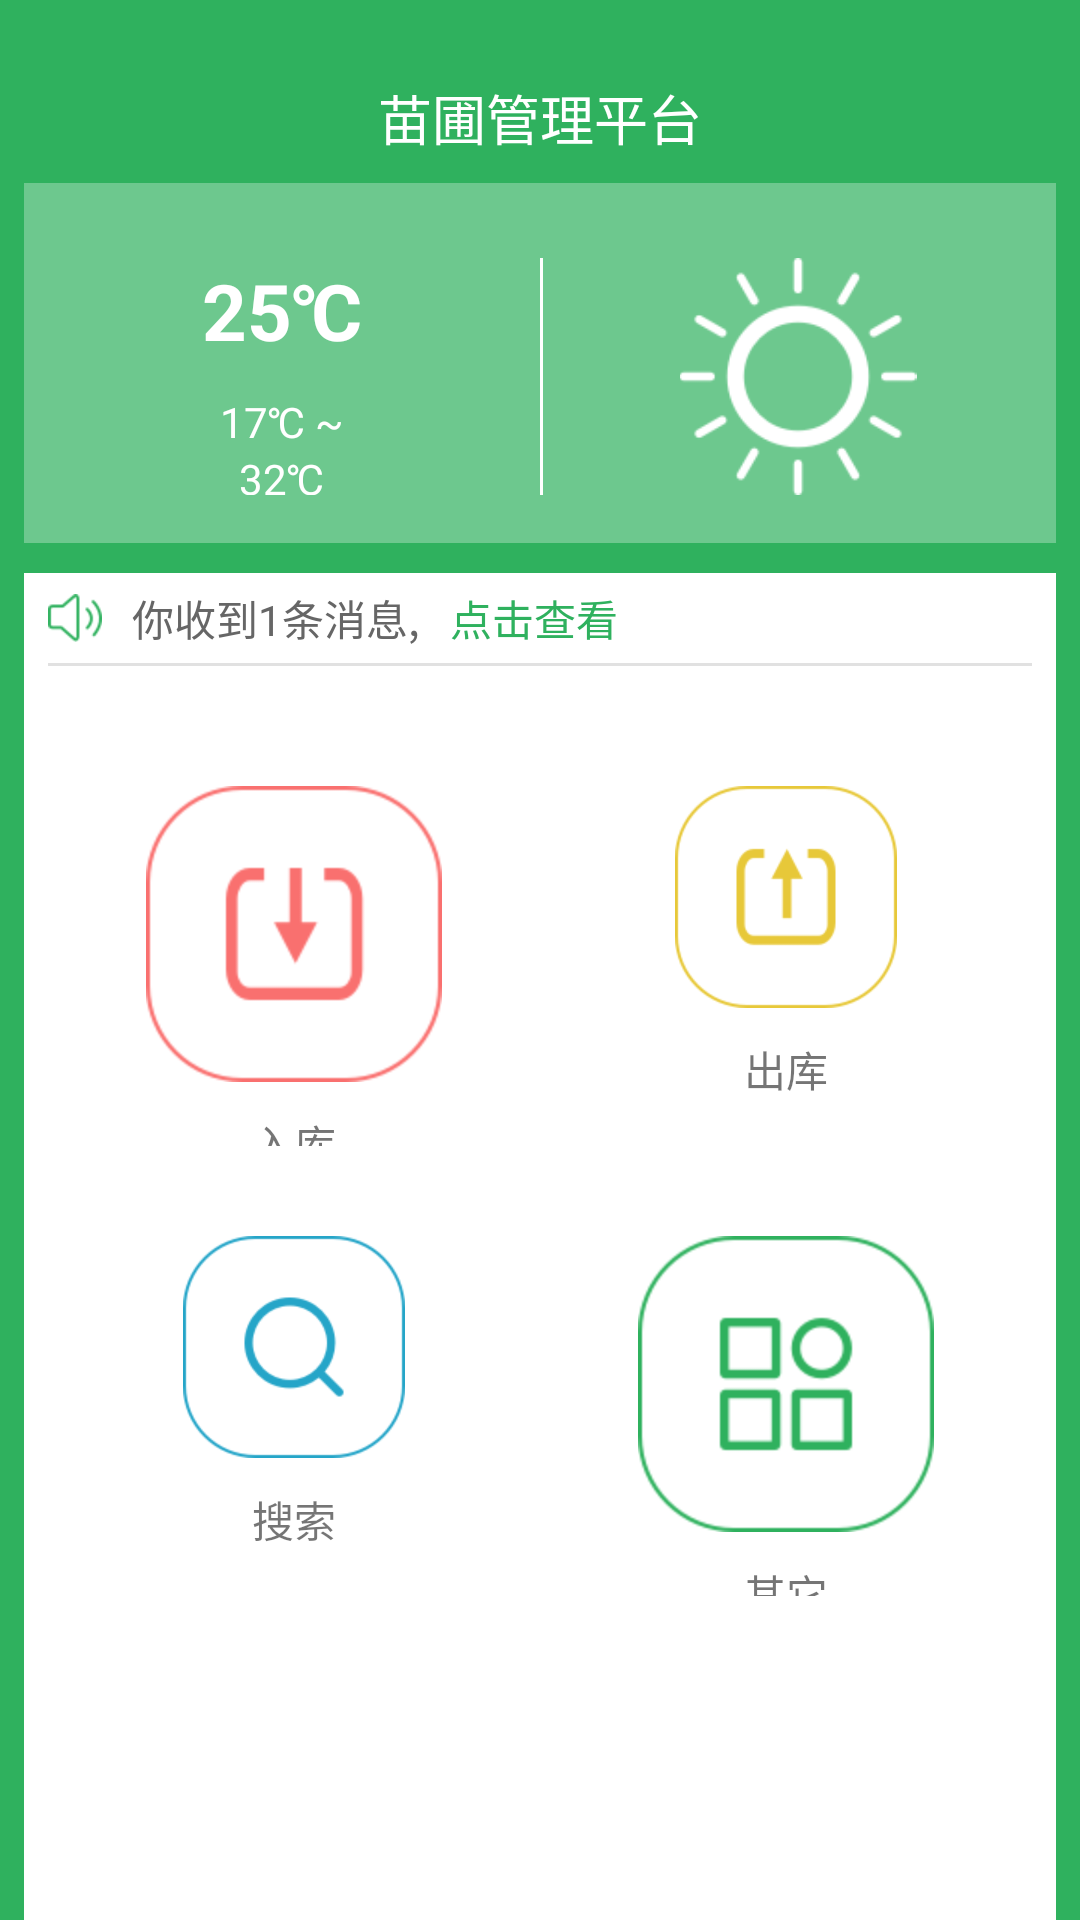

Layout XML and referenced resources for this Android screen:
<!-- AndroidManifest.xml: application theme AppTheme -->
<!-- res/layout/activity_main.xml -->
<?xml version="1.0" encoding="utf-8"?>
<LinearLayout xmlns:android="http://schemas.android.com/apk/res/android"
    xmlns:tools="http://schemas.android.com/tools"
    android:layout_width="match_parent"
    android:layout_height="match_parent"
    android:background="@color/mainback"
    android:orientation="vertical"
    android:paddingLeft="8dp"
    android:paddingRight="8dp"
    android:paddingTop="@dimen/activity_vertical_margin"
    tools:context="com.swntek.sampling.active.MainActivity">

    <RelativeLayout
        android:layout_width="match_parent"
        android:layout_height="45dp">

        <TextView
            android:layout_marginTop="10dp"
            android:layout_width="wrap_content"
            android:layout_height="wrap_content"
            android:layout_centerHorizontal="true"
            android:text="苗圃管理平台"
            android:textColor="@color/white"
            android:textSize="18sp" />
    </RelativeLayout>

    <LinearLayout
        android:layout_width="match_parent"
        android:layout_height="120dp"
        android:background="#6dc88e"
        android:orientation="horizontal"
        android:paddingBottom="@dimen/activity_vertical_margin"
        android:paddingTop="25dp">

        <LinearLayout
            android:layout_width="0dp"
            android:layout_height="match_parent"
            android:layout_weight="1"
            android:orientation="vertical">

            <TextView
                android:layout_width="wrap_content"
                android:layout_height="wrap_content"
                android:layout_gravity="center_horizontal"
                android:text="25℃"
                android:textStyle="bold"
                android:textColor="@color/white"
                android:textSize="26sp" />

            <TextView
                android:layout_width="wrap_content"
                android:layout_height="wrap_content"
                android:layout_gravity="center_horizontal"
                android:layout_marginTop="10dp"
                android:text="17℃ ~"
                android:textColor="@color/white"
                android:textSize="14sp" />

            <TextView
                android:layout_width="wrap_content"
                android:layout_height="wrap_content"
                android:layout_gravity="center_horizontal"
                android:text="32℃"
                android:textColor="@color/white"
                android:textSize="14sp" />
        </LinearLayout>

        <RelativeLayout
            android:layout_width="0dp"
            android:layout_height="match_parent"
            android:layout_weight="1">

            <ImageView
                android:layout_width="1dp"
                android:layout_height="match_parent"
                android:background="@color/white" />

            <ImageView
                android:layout_width="match_parent"
                android:layout_height="match_parent"
                android:scaleType="fitCenter"
                android:src="@mipmap/sun" />
        </RelativeLayout>
    </LinearLayout>

    <LinearLayout
        android:layout_width="match_parent"
        android:layout_height="match_parent"
        android:layout_marginTop="10dp"
        android:background="@color/white"
        android:orientation="vertical"
        android:paddingLeft="8dp"
        android:paddingRight="8dp"
        >

        <LinearLayout
            android:layout_width="match_parent"
            android:layout_height="30dp"
            android:gravity="center_vertical"
            android:orientation="horizontal">

            <ImageView
                android:layout_width="wrap_content"
                android:layout_height="wrap_content"
                android:scaleType="fitCenter"
                android:src="@mipmap/notify" />
            <TextView
                android:layout_marginLeft="10dp"
                android:layout_width="wrap_content"
                android:layout_height="wrap_content"
                android:text="你收到1条消息,"
                android:textColor="#666666"
                />
            <TextView
                android:layout_marginLeft="10dp"
                android:layout_width="wrap_content"
                android:layout_height="wrap_content"
                android:text="点击查看"
                android:textColor="#2fb15e"
                />

        </LinearLayout>
        <ImageView
            android:layout_width="match_parent"
            android:layout_height="1dp"
            android:background="#E1E1E1"
            />
        <LinearLayout
            android:layout_width="match_parent"
            android:layout_height="120dp"
            android:orientation="horizontal"
            android:layout_marginTop="40dp"
            >
            <LinearLayout
                android:layout_width="0dp"
                android:layout_weight="1"
                android:id="@+id/ll_add"
                android:gravity="center_horizontal"
                android:orientation="vertical"
                android:layout_height="match_parent">
                <ImageView
                    android:layout_width="wrap_content"
                    android:layout_height="wrap_content"
                    android:src="@mipmap/add"
                    />
                <TextView
                    android:layout_width="wrap_content"
                    android:layout_height="wrap_content"
                    android:layout_marginTop="10dp"
                    android:text="入库"
                    />
            </LinearLayout>
            <LinearLayout
                android:layout_width="0dp"
                android:layout_weight="1"
                android:id="@+id/ll_min"
                android:gravity="center_horizontal"
                android:orientation="vertical"
                android:layout_height="match_parent">
                <ImageView
                    android:layout_width="wrap_content"
                    android:layout_height="wrap_content"
                    android:src="@mipmap/min"
                    />
                <TextView
                    android:layout_width="wrap_content"
                    android:layout_height="wrap_content"
                    android:layout_marginTop="10dp"
                    android:text="出库"
                    />
            </LinearLayout>
        </LinearLayout>
        <LinearLayout
            android:layout_width="match_parent"
            android:layout_height="120dp"
            android:orientation="horizontal"
            android:layout_marginTop="30dp"
            >
            <LinearLayout
                android:layout_width="0dp"
                android:layout_weight="1"
                android:id="@+id/ll_search"
                android:gravity="center_horizontal"
                android:orientation="vertical"
                android:layout_height="match_parent">
                <ImageView
                    android:layout_width="wrap_content"
                    android:layout_height="wrap_content"
                    android:src="@mipmap/search"
                    />
                <TextView
                    android:layout_width="wrap_content"
                    android:layout_height="wrap_content"
                    android:layout_marginTop="10dp"
                    android:text="搜索"
                    />
            </LinearLayout>
            <LinearLayout
                android:layout_width="0dp"
                android:layout_weight="1"
                android:id="@+id/ll_other"
                android:gravity="center_horizontal"
                android:orientation="vertical"
                android:layout_height="match_parent">
                <ImageView
                    android:layout_width="wrap_content"
                    android:layout_height="wrap_content"
                    android:src="@mipmap/other"
                    />
                <TextView
                    android:layout_width="wrap_content"
                    android:layout_height="wrap_content"
                    android:layout_marginTop="10dp"
                    android:text="其它"
                    />
            </LinearLayout>
        </LinearLayout>
    </LinearLayout>
</LinearLayout>
<!-- resources referenced by this layout -->
<resources>
  <color name="mainback">#2FB15E</color>
  <color name="white">#ffffff</color>
  <dimen name="activity_vertical_margin">16dp</dimen>
  <!-- mipmap add: png bitmap (mipmap-hdpi, 5815 bytes) -->
  <!-- mipmap min: png bitmap (mipmap-xhdpi, 5809 bytes) -->
  <!-- mipmap notify: png bitmap (mipmap-xhdpi, 1386 bytes) -->
  <!-- mipmap other: png bitmap (mipmap-hdpi, 6396 bytes) -->
  <!-- mipmap search: png bitmap (mipmap-xhdpi, 6907 bytes) -->
  <!-- mipmap sun: png bitmap (mipmap-hdpi, 4229 bytes) -->
  <style name="AppTheme" parent="Theme.AppCompat.Light.DarkActionBar">
          
          <item name="colorPrimary">@color/colorPrimary</item>
          <item name="colorPrimaryDark">@color/colorPrimaryDark</item>
          <item name="colorAccent">@color/colorAccent</item>
          <item name="android:colorBackground">@color/white</item>
      </style>
  <color name="colorPrimary">#3F51B5</color>
  <color name="colorPrimaryDark">#ffffff</color>
  <color name="colorAccent">#FF4081</color>
</resources>
